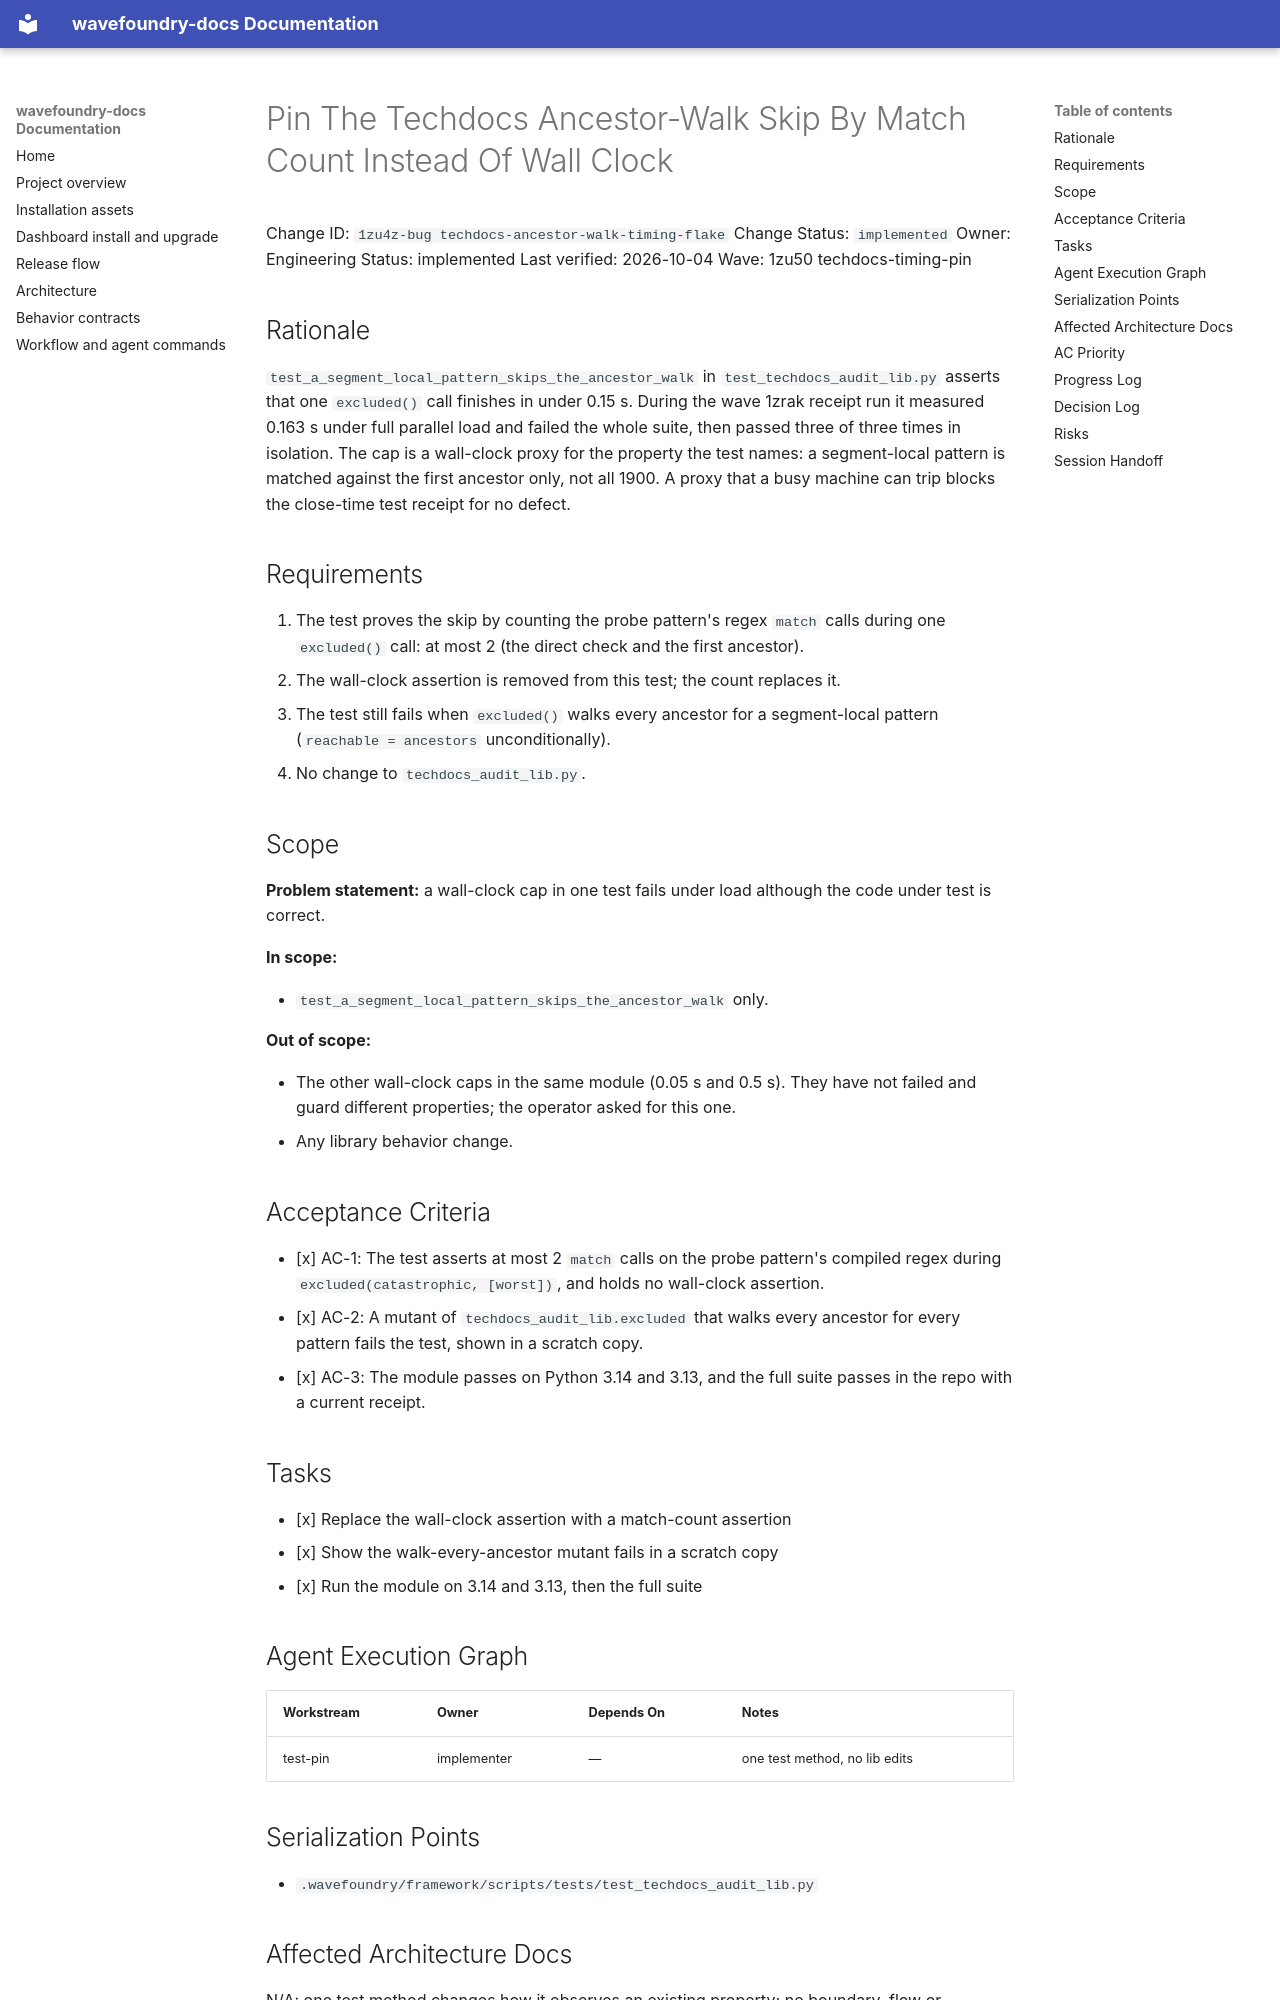

repository: coryhacking/wavefoundry · page: waves/1zu50 techdocs-timing-pin/1zu4z-bug techdocs-ancestor-walk-timing-flake/index.html · generator: mkdocs

# Pin The Techdocs Ancestor-Walk Skip By Match Count Instead Of Wall Clock

Change ID: `1zu4z-bug techdocs-ancestor-walk-timing-flake`
Change Status: `implemented`
Owner: Engineering
Status: implemented
Last verified: 2026-10-04
Wave: 1zu50 techdocs-timing-pin

## Rationale

`test_a_segment_local_pattern_skips_the_ancestor_walk` in `test_techdocs_audit_lib.py` asserts that one `excluded()` call finishes in under 0.15 s. During the wave 1zrak receipt run it measured 0.163 s under full parallel load and failed the whole suite, then passed three of three times in isolation. The cap is a wall-clock proxy for the property the test names: a segment-local pattern is matched against the first ancestor only, not all 1900. A proxy that a busy machine can trip blocks the close-time test receipt for no defect.

## Requirements

1. The test proves the skip by counting the probe pattern's regex `match` calls during one `excluded()` call: at most 2 (the direct check and the first ancestor).
2. The wall-clock assertion is removed from this test; the count replaces it.
3. The test still fails when `excluded()` walks every ancestor for a segment-local pattern (`reachable = ancestors` unconditionally).
4. No change to `techdocs_audit_lib.py`.

## Scope

**Problem statement:** a wall-clock cap in one test fails under load although the code under test is correct.

**In scope:**

- `test_a_segment_local_pattern_skips_the_ancestor_walk` only.

**Out of scope:**

- The other wall-clock caps in the same module (0.05 s and 0.5 s). They have not failed and guard different properties; the operator asked for this one.
- Any library behavior change.

## Acceptance Criteria

- [x] AC-1: The test asserts at most 2 `match` calls on the probe pattern's compiled regex during `excluded(catastrophic, [worst])`, and holds no wall-clock assertion.
- [x] AC-2: A mutant of `techdocs_audit_lib.excluded` that walks every ancestor for every pattern fails the test, shown in a scratch copy.
- [x] AC-3: The module passes on Python 3.14 and 3.13, and the full suite passes in the repo with a current receipt.

## Tasks

- [x] Replace the wall-clock assertion with a match-count assertion
- [x] Show the walk-every-ancestor mutant fails in a scratch copy
- [x] Run the module on 3.14 and 3.13, then the full suite

## Agent Execution Graph


| Workstream | Owner       | Depends On | Notes                         |
| ---------- | ----------- | ---------- | ----------------------------- |
| test-pin   | implementer | —          | one test method, no lib edits |


## Serialization Points

- `.wavefoundry/framework/scripts/tests/test_techdocs_audit_lib.py`
